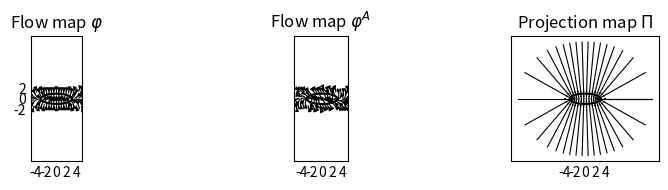

The script that saved this image: (Note: this script raises an exception after producing the figure.)
#!/usr/bin/python

import matplotlib
matplotlib.use('Agg')

from pylab import *
from numpy import *
from math import pi
import matplotlib.patches as mpatches
import numpy as np
import matplotlib.gridspec as gridspec
from matplotlib.lines import Line2D

def xi(x,y):
    return 0.5*(x*x/(c*c) + y*y - 1)

lc = ['b', 'r', 'k', 'c', 'm', 'y']

fs = 30
# range of x, [-xb, xb] 
xb = 5
yb = 2
# number of discrete interval
n = 200
c = 3

fig, [ax1,ax2,ax3] = plt.subplots(1,3, figsize=(9,2), sharey=True)

Y, X = np.mgrid[-2:2:200j, -xb:xb:200j]
U = -X / (c * c) * xi(X,Y)
V = -Y * xi(X,Y)
speed = np.sqrt(U*U + V*V)

theta = np.linspace( 0, 2*pi, n, endpoint=True )
ax1.plot( c*np.cos(theta), np.sin(theta), color='k' )
lw = 5*speed / speed.max()
ax1.streamplot(X, Y, U, V, density=0.7, color='k', arrowsize=0.5, linewidth=0.8)
ax1.set_title(r'Flow map $\varphi$')
ax1.set_aspect('equal')
ax1.tick_params(length=0)
ax1.set_xticks(np.arange(-4, 5, step=2))
ax1.set_yticks(np.arange(-2, 3, step=2))

AA = 0.5
Y, X = np.mgrid[-2:2:200j, -xb:xb:200j]
U = -(X / (c * c) - AA * Y) * xi(X,Y)
V = -(AA * X / (c * c) + Y) * xi(X,Y)
speed = np.sqrt(U*U + V*V)

theta = np.linspace( 0, 2*pi, n, endpoint=True )
ax2.plot( c*np.cos(theta), np.sin(theta), color='k' )
lw = 5*speed / speed.max()
ax2.streamplot(X, Y, U, V, density=0.7, color='k', arrowsize=0.5, linewidth=0.8)
ax2.set_title(r'Flow map $\varphi^A$')
ax2.set_aspect('equal')
ax2.tick_params(length=0)
ax2.set_xticks(np.arange(-4, 5, step=2))
ax2.set_yticks(np.arange(-2, 3, step=2))

theta = np.linspace( 0, 2*pi, n, endpoint=True )
ax3.plot( c*np.cos(theta), np.sin(theta), color='k' )

line_len = 10
off = 0.5
theta_selected = np.linspace( 0, 2*pi, 35, endpoint=True )
thr_y = 0.1
for angle in theta_selected:
    pt = [c*np.cos(angle), np.sin(angle)]
    direction = [pt[0]/(c*c), pt[1] ]
    norm = np.sqrt(direction[0] * direction[0] + direction[1] * direction[1])
    direction = direction / norm
    pt1 = [pt[0] + line_len * direction[0], pt[1] + line_len * direction[1]]
    line=Line2D( [pt[0], pt1[0]], [pt[1], pt1[1]], color='k', linewidth=0.8)
    ax3.add_line(line)
    plt.arrow(pt[0] + off * (2-abs(pt[1])) * direction[0] , pt[1] + off *
            (2-abs(pt[1])) * direction[1], -0.2 * direction[0], -0.2 * direction[1], shape='full', lw=0.8,
            length_includes_head=True, head_width=.08)
    if abs(pt[1]) > thr_y :
        lam = - pt[1] / direction[1] 
        pt1 = [pt[0] + lam * direction[0], 0] 
        line=Line2D( [pt[0], pt1[0]], [pt[1], pt1[1]], color='k', linewidth=0.8)
        ax3.add_line(line)
        plt.arrow(pt[0] - off * direction[0] , pt[1] - off * direction[1], 0.1 * direction[0], 0.1 * direction[1], shape='full', lw=0.8, length_includes_head=True, head_width=0.08*abs(pt[1]))

plt.gcf().subplots_adjust(bottom=0.18) 
ax3.title.set_position([.5, 1.01])
ax3.set_title(r'Projection map $\Pi$')
ax3.set_aspect('equal')
ax3.set_xticks(np.arange(-4, 5, step=2))
ax3.tick_params(length=0)
ax3.set_yticks(np.arange(-2, 3, step=2))

plt.show()
plt.tight_layout()

fig_file_name = '../fig/vec_fields.eps' 
savefig(fig_file_name, bbox_inches='tight')

